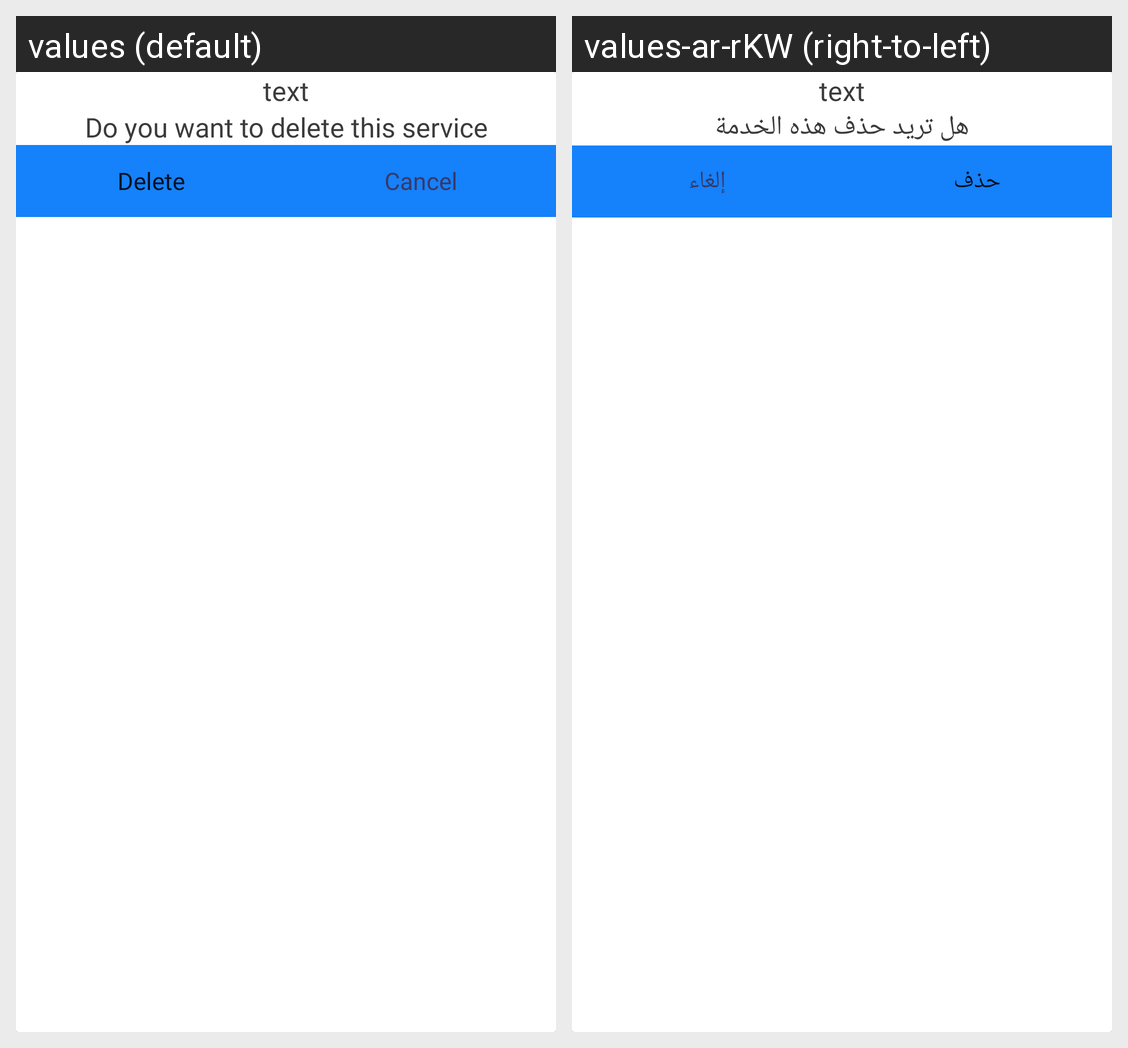

Strings drawn on this Android screen and how each of the app's shown locales translates them:
Android screen res/layout/dialog_delete_service.xml rendered under 2 locales, left to right: values (default), values-ar-rKW (right-to-left). Device: Nexus 5 (rendered at 1080×1920; each locale shown at half size, 540×960, under a caption strip naming it); theme Theme.Mawed.
Strings drawn on this screen, with the default value and each locale's value (text and hints the layout hard-codes, and strings that could not be matched under every locale, appear in the picture but are not listed):

text_delete_service
  values: Do you want to delete this service
  values-ar-rKW: هل تريد حذف هذه الخدمة

delete
  values: Delete
  values-ar-rKW: حذف

cancel
  values: Cancel
  values-ar-rKW: إلغاء
